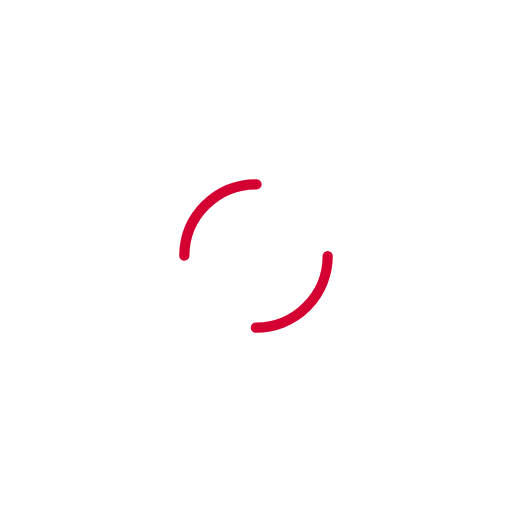
t = 0.00 s
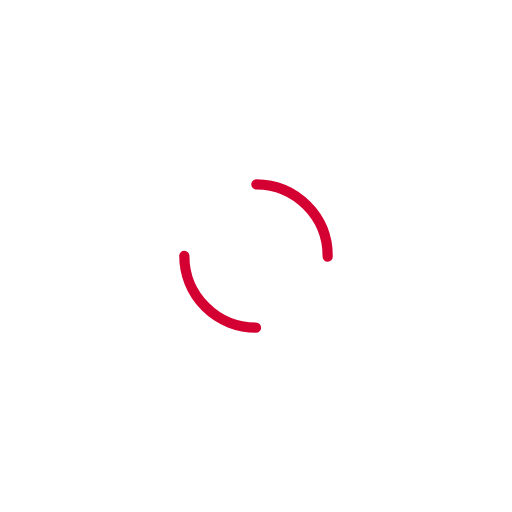
t = 0.50 s
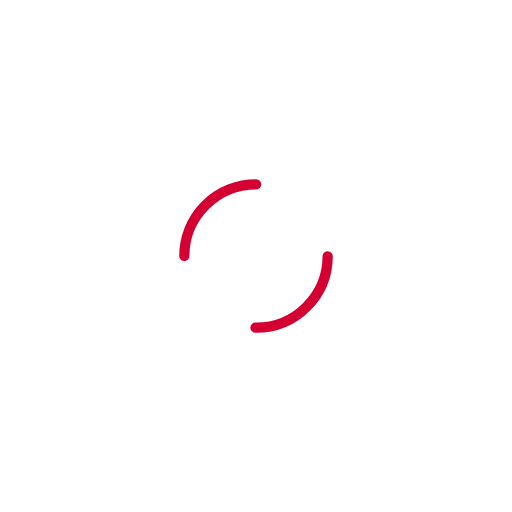
t = 1.00 s
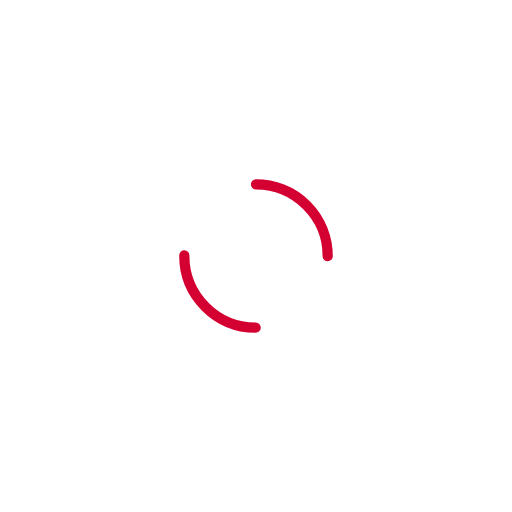
t = 1.50 s

The animated SVG that drew these frames (rendered in a browser with its animation timeline set to each time). Animation: 1 SMIL element (animateTransform=1); one cycle of 2.00 s, repeats indefinitely.

<svg width="141px"  height="141px"  xmlns="http://www.w3.org/2000/svg" viewBox="0 0 100 100" preserveAspectRatio="xMidYMid" class="lds-dual-ring" style="background: none;">
    <circle cx="50" cy="50" ng-attr-r="{{config.radius}}" ng-attr-stroke-width="{{config.width}}" ng-attr-stroke="{{config.stroke}}" ng-attr-stroke-dasharray="{{config.dasharray}}" fill="none" stroke-linecap="round" r="14" stroke-width="2" stroke="#d40032" stroke-dasharray="21.991148575128552 21.991148575128552" transform="rotate(303 50 50)">
      <animateTransform attributeName="transform" type="rotate" calcMode="linear" values="0 50 50;360 50 50" keyTimes="0;1" dur="2s" begin="0s" repeatCount="indefinite"></animateTransform>
    </circle>
  </svg>